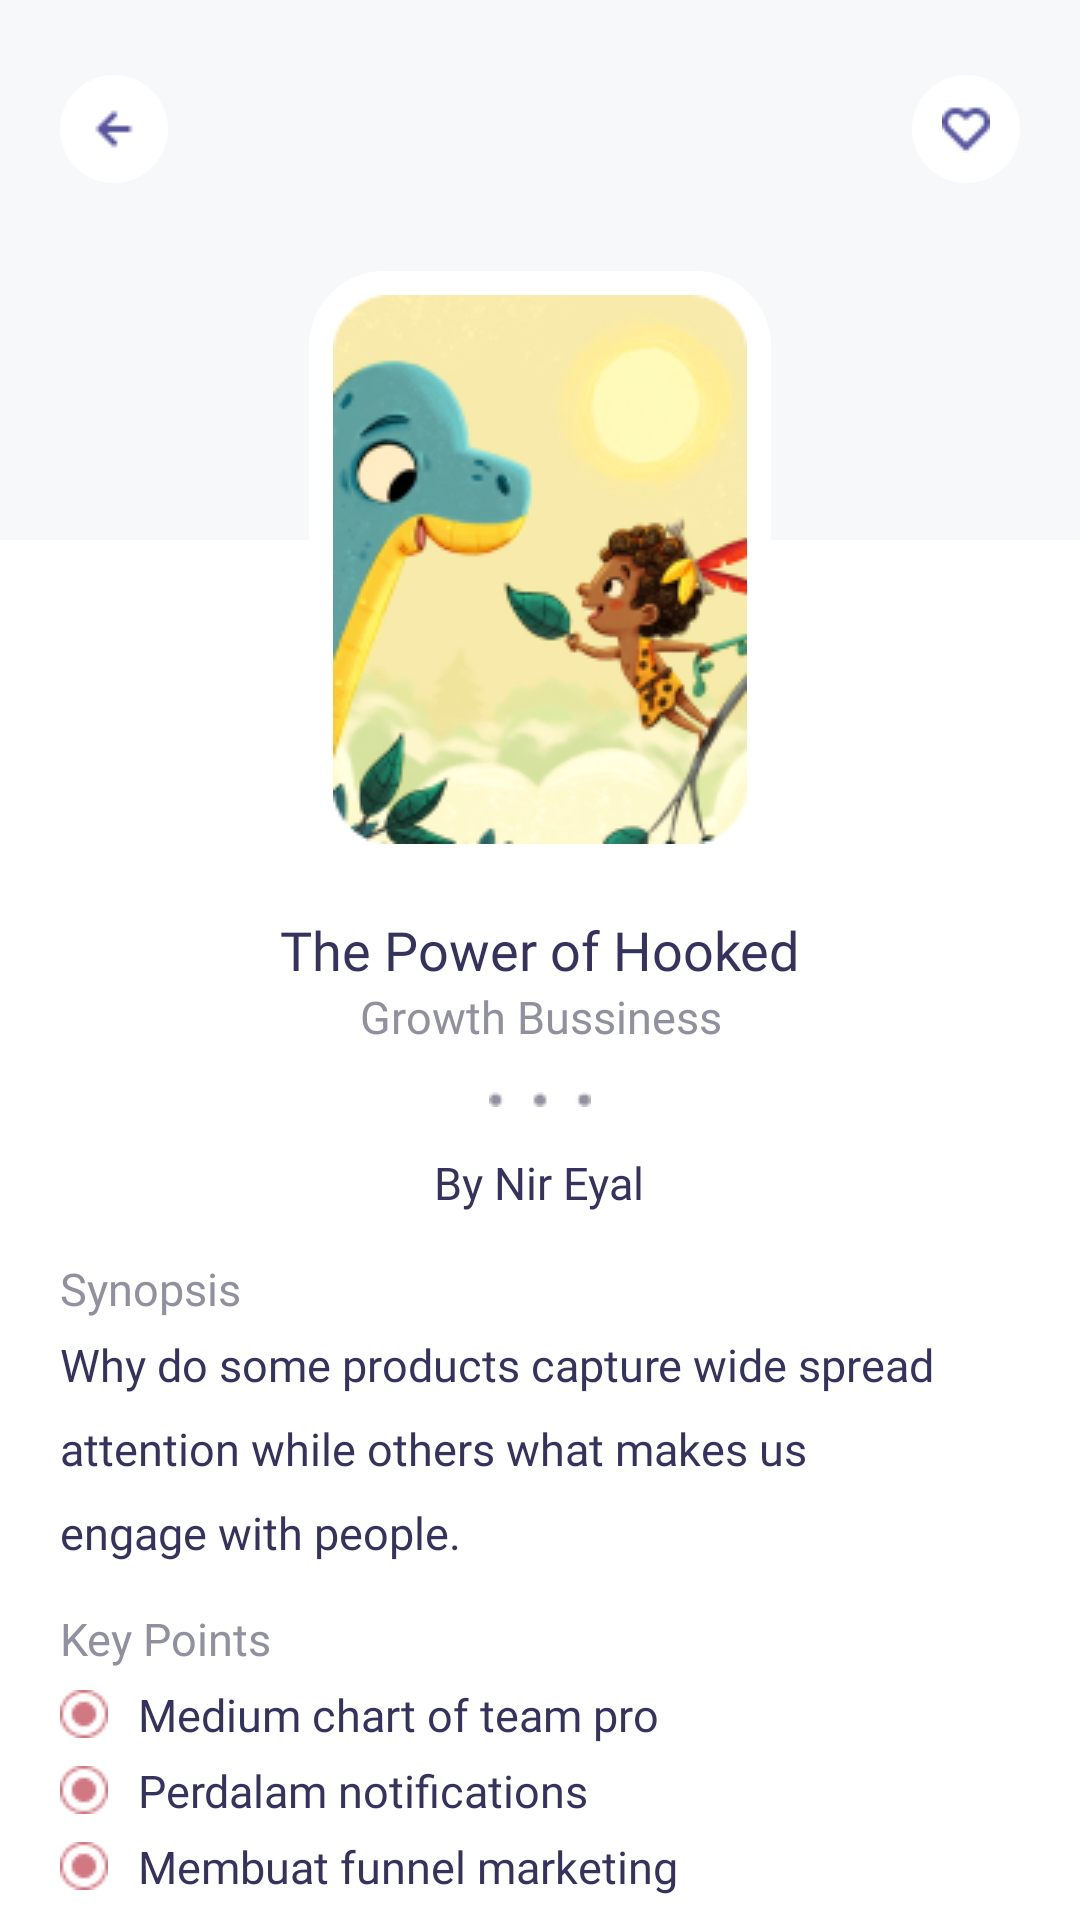

Layout XML and referenced resources for this Android screen:
<!-- AndroidManifest.xml: application theme Theme.BookiesApp -->
<!-- res/layout/activity_details.xml -->
<?xml version="1.0" encoding="utf-8"?>
<ScrollView
    xmlns:android="http://schemas.android.com/apk/res/android"
    xmlns:app="http://schemas.android.com/apk/res-auto"
    xmlns:tools="http://schemas.android.com/tools"
    android:layout_width="match_parent"
    android:layout_height="match_parent"
    tools:context=".DetailsActivity"
    android:fillViewport="true"
    android:scrollbars="none"
    >

    <RelativeLayout
        android:layout_width="match_parent"
        android:layout_height="match_parent"
        android:background="@color/white"
        >

        
        <RelativeLayout
            android:id="@+id/navigation_section"
            android:layout_width="match_parent"
            android:layout_height="180dp"
            android:background="@color/card_color"
            android:paddingHorizontal="20dp"
            android:paddingVertical="25dp"
            >

            <LinearLayout
                android:id="@+id/ic_back"
                android:layout_width="wrap_content"
                android:layout_height="wrap_content"
                android:background="@drawable/circle"
                android:backgroundTint="@color/white"
                >
                <ImageView
                    android:layout_width="match_parent"
                    android:layout_height="match_parent"
                    android:src="@drawable/fi_arrow_left"
                    android:padding="10sp"
                    />
            </LinearLayout>

            <LinearLayout
                android:id="@+id/ic_loved"
                android:layout_width="wrap_content"
                android:layout_height="wrap_content"
                android:background="@drawable/circle"
                android:backgroundTint="@color/white"
                android:layout_alignParentRight="true"
                >
                <ImageView
                    android:layout_width="match_parent"
                    android:layout_height="match_parent"
                    android:src="@drawable/fi_heart"
                    android:padding="10sp"
                    />
            </LinearLayout>

        </RelativeLayout>

        
        <LinearLayout
            android:id="@+id/jumbotron_section"
            android:layout_width="wrap_content"
            android:layout_height="wrap_content"
            android:layout_below="@id/navigation_section"
            android:layout_centerInParent="true"
            android:layout_marginTop="-90sp"
            android:layout_centerHorizontal="true"
            android:layout_centerVertical="true"
            android:orientation="vertical"
            >

            
            <LinearLayout
                android:layout_width="wrap_content"
                android:layout_height="wrap_content"
                android:background="@drawable/radius"
                android:backgroundTint="@color/white"
                android:layout_gravity="center"
                >

                <ImageView
                    android:id="@+id/content_1"
                    android:layout_width="wrap_content"
                    android:layout_height="wrap_content"
                    android:padding="8sp"
                    android:src="@drawable/content_4_big" />
            </LinearLayout>

            
            <LinearLayout
                android:id="@+id/title_genre"
                android:layout_width="wrap_content"
                android:layout_height="wrap_content"
                android:orientation="vertical"
                android:layout_marginTop="15sp"
                >

                <TextView
                    android:layout_width="wrap_content"
                    android:layout_height="wrap_content"
                    android:fontFamily="@font/poppinsmedium"
                    android:text="The Power of Hooked"
                    android:textColor="@color/txt_primary"
                    android:textSize="18sp" />

                <TextView
                    android:layout_width="wrap_content"
                    android:layout_height="wrap_content"
                    android:fontFamily="@font/poppinsregular"
                    android:text="Growth Bussiness"
                    android:textAlignment="center"
                    android:layout_gravity="center"
                    android:textSize="15sp"
                    android:textColor="@color/txt_gray" />
            </LinearLayout>

            
            <ImageView
                android:layout_width="wrap_content"
                android:layout_height="wrap_content"
                android:src="@drawable/ic_dots"
                android:layout_gravity="center"
                android:layout_marginVertical="15sp"
                />

            
            <TextView
                android:layout_width="wrap_content"
                android:layout_height="wrap_content"
                android:fontFamily="@font/poppinsmedium"
                android:text="By Nir Eyal"
                android:textAlignment="center"
                android:layout_gravity="center"
                android:textSize="15sp"
                android:textColor="@color/txt_primary" />

        </LinearLayout>

        
        <LinearLayout
            android:id="@+id/synopsis_section"
            android:layout_width="wrap_content"
            android:layout_height="wrap_content"
            android:layout_below="@id/jumbotron_section"
            android:orientation="vertical"
            android:paddingHorizontal="20dp"
            >
            <TextView
                android:layout_width="wrap_content"
                android:layout_height="wrap_content"
                android:fontFamily="@font/poppinsregular"
                android:text="Synopsis"
                android:textSize="15sp"
                android:layout_marginTop="15sp"
                android:textColor="@color/txt_gray" />
            <TextView
                android:layout_width="300sp"
                android:layout_height="wrap_content"
                android:fontFamily="@font/poppinsregular"
                android:text="Why do some products capture wide spread attention while others what makes us engage with people."
                android:textSize="15sp"
                android:lineHeight="28sp"
                android:layout_marginTop="5sp"
                android:textColor="@color/txt_primary" />
        </LinearLayout>

        
        <LinearLayout
            android:id="@+id/keypoints_section"
            android:layout_width="wrap_content"
            android:layout_height="wrap_content"
            android:layout_below="@id/synopsis_section"
            android:orientation="vertical"
            android:paddingHorizontal="20dp"
            >
            <TextView
                android:layout_width="wrap_content"
                android:layout_height="wrap_content"
                android:fontFamily="@font/poppinsregular"
                android:text="Key Points"
                android:textSize="15sp"
                android:layout_marginTop="15sp"
                android:textColor="@color/txt_gray" />

            <LinearLayout
                android:id="@+id/points"
                android:layout_width="wrap_content"
                android:layout_height="wrap_content"
                android:layout_below="@id/synopsis_section"
                android:orientation="vertical"
                >
                <LinearLayout
                    android:layout_width="wrap_content"
                    android:layout_height="wrap_content"
                    android:layout_marginTop="5sp"
                    >
                    <ImageView
                        android:layout_width="wrap_content"
                        android:layout_height="wrap_content"
                        android:src="@drawable/ic_list"
                        android:layout_gravity="center"
                        />

                    <TextView
                        android:layout_width="wrap_content"
                        android:layout_height="wrap_content"
                        android:fontFamily="@font/poppinsregular"
                        android:text="Medium chart of team pro"
                        android:textSize="15sp"
                        android:textColor="@color/txt_primary"
                        android:layout_marginLeft="10sp"
                        />
                </LinearLayout>

                <LinearLayout
                    android:layout_width="wrap_content"
                    android:layout_height="wrap_content"
                    android:layout_marginTop="5sp"
                    >
                    <ImageView
                        android:layout_width="wrap_content"
                        android:layout_height="wrap_content"
                        android:src="@drawable/ic_list"
                        android:layout_gravity="center"
                        />

                    <TextView
                        android:layout_width="wrap_content"
                        android:layout_height="wrap_content"
                        android:fontFamily="@font/poppinsregular"
                        android:text="Perdalam notifications"
                        android:textSize="15sp"
                        android:textColor="@color/txt_primary"
                        android:layout_marginLeft="10sp"
                        />
                </LinearLayout>

                <LinearLayout
                    android:layout_width="wrap_content"
                    android:layout_height="wrap_content"
                    android:layout_marginTop="5sp"
                    >
                    <ImageView
                        android:layout_width="wrap_content"
                        android:layout_height="wrap_content"
                        android:src="@drawable/ic_list"
                        android:layout_gravity="center"
                        />

                    <TextView
                        android:layout_width="wrap_content"
                        android:layout_height="wrap_content"
                        android:fontFamily="@font/poppinsregular"
                        android:text="Membuat funnel marketing"
                        android:textSize="15sp"
                        android:textColor="@color/txt_primary"
                        android:layout_marginLeft="10sp"
                        />
                </LinearLayout>

            </LinearLayout>

        </LinearLayout>

        
        <Button
            android:id="@+id/btn_read"
            android:layout_width="200sp"
            android:layout_height="wrap_content"
            android:layout_below="@id/keypoints_section"
            android:layout_centerHorizontal="true"
            android:layout_marginTop="30sp"
            android:background="@drawable/radius"
            android:backgroundTint="@color/btn_color"
            android:fontFamily="@font/poppinsmedium"
            android:gravity="center"
            android:text="Read Now"
            android:textAllCaps="false"
            android:textColor="@color/white"
            android:textSize="15sp" />

    </RelativeLayout>

</ScrollView>
<!-- resources referenced by this layout -->
<resources>
  <color name="btn_color">#57549E</color>
  <color name="card_color">#F6F8FA</color>
  <color name="txt_gray">#90909E</color>
  <color name="txt_primary">#35325E</color>
  <color name="white">#FFFFFFFF</color>
  <!-- drawable circle (drawable) -->
  <?xml version="1.0" encoding="utf-8"?>
  <shape android:shape="rectangle" xmlns:android="http://schemas.android.com/apk/res/android">
      <solid android:color="@color/badge_color" />
      <corners android:radius="500dp" />
  </shape>
  <!-- drawable content_4_big: png bitmap (drawable-v24, 39216 bytes) -->
  <!-- drawable fi_arrow_left: png bitmap (drawable-v24, 271 bytes) -->
  <!-- drawable fi_heart: png bitmap (drawable-v24, 446 bytes) -->
  <!-- drawable ic_dots: png bitmap (drawable-v24, 297 bytes) -->
  <!-- drawable ic_list: png bitmap (drawable-v24, 539 bytes) -->
  <!-- drawable radius (drawable) -->
  <?xml version="1.0" encoding="utf-8"?>
  <shape android:shape="rectangle" xmlns:android="http://schemas.android.com/apk/res/android">
      <solid android:color="@color/blue_primary" />
      <corners android:radius="25dp" />
  </shape>
  <style name="Theme.BookiesApp" parent="Theme.AppCompat.Light.DarkActionBar">
          <item name="colorPrimary">@color/blue_primary</item>
          <item name="colorPrimaryVariant">@color/blue_secondary</item>
          <item name="colorSecondary">@color/purple_primary</item>
          <item name="colorSecondaryVariant">@color/purple_secondary</item>
          <item name="colorTertiary">@color/red_pale_primary</item>
          <item name="colorOnTertiary">@color/red_pale_secondary</item>
          <item name="colorSurface">@color/yellow_secondary</item>
          <item name="colorError">@color/pink_secondary</item>
          <item name="colorOnPrimary">@color/black</item>
          <item name="colorOnSecondary">@color/white</item>
          <item name="colorButtonNormal">@color/btn_color</item>
          <item name="colorContainer">@color/card_color</item>
          <item name="colorAccent">@color/txt_primary</item>
          <item name="colorOutline">@color/txt_secondary</item>
          <item name="colorPrimaryDark">@color/txt_tertiary</item>
          <item name="colorControlHighlight">@color/badge_color</item>
          <item name="colorControlActivated">@color/txt_gray</item>
      </style>
  <color name="badge_color">#C5E5FF</color>
  <color name="blue_primary">#8EC9F5</color>
  <color name="blue_secondary">#D7F2FF</color>
  <color name="purple_primary">#ADAEFF</color>
  <color name="purple_secondary">#D6D6FF</color>
  <color name="red_pale_primary">#FDEBEA</color>
  <color name="red_pale_secondary">#FDEBEA</color>
  <color name="yellow_secondary">#FFE9CB</color>
  <color name="pink_secondary">#FFD9FB</color>
  <color name="black">#FF000000</color>
  <color name="txt_secondary">#35325E</color>
  <color name="txt_tertiary">#3C6A8C</color>
</resources>
